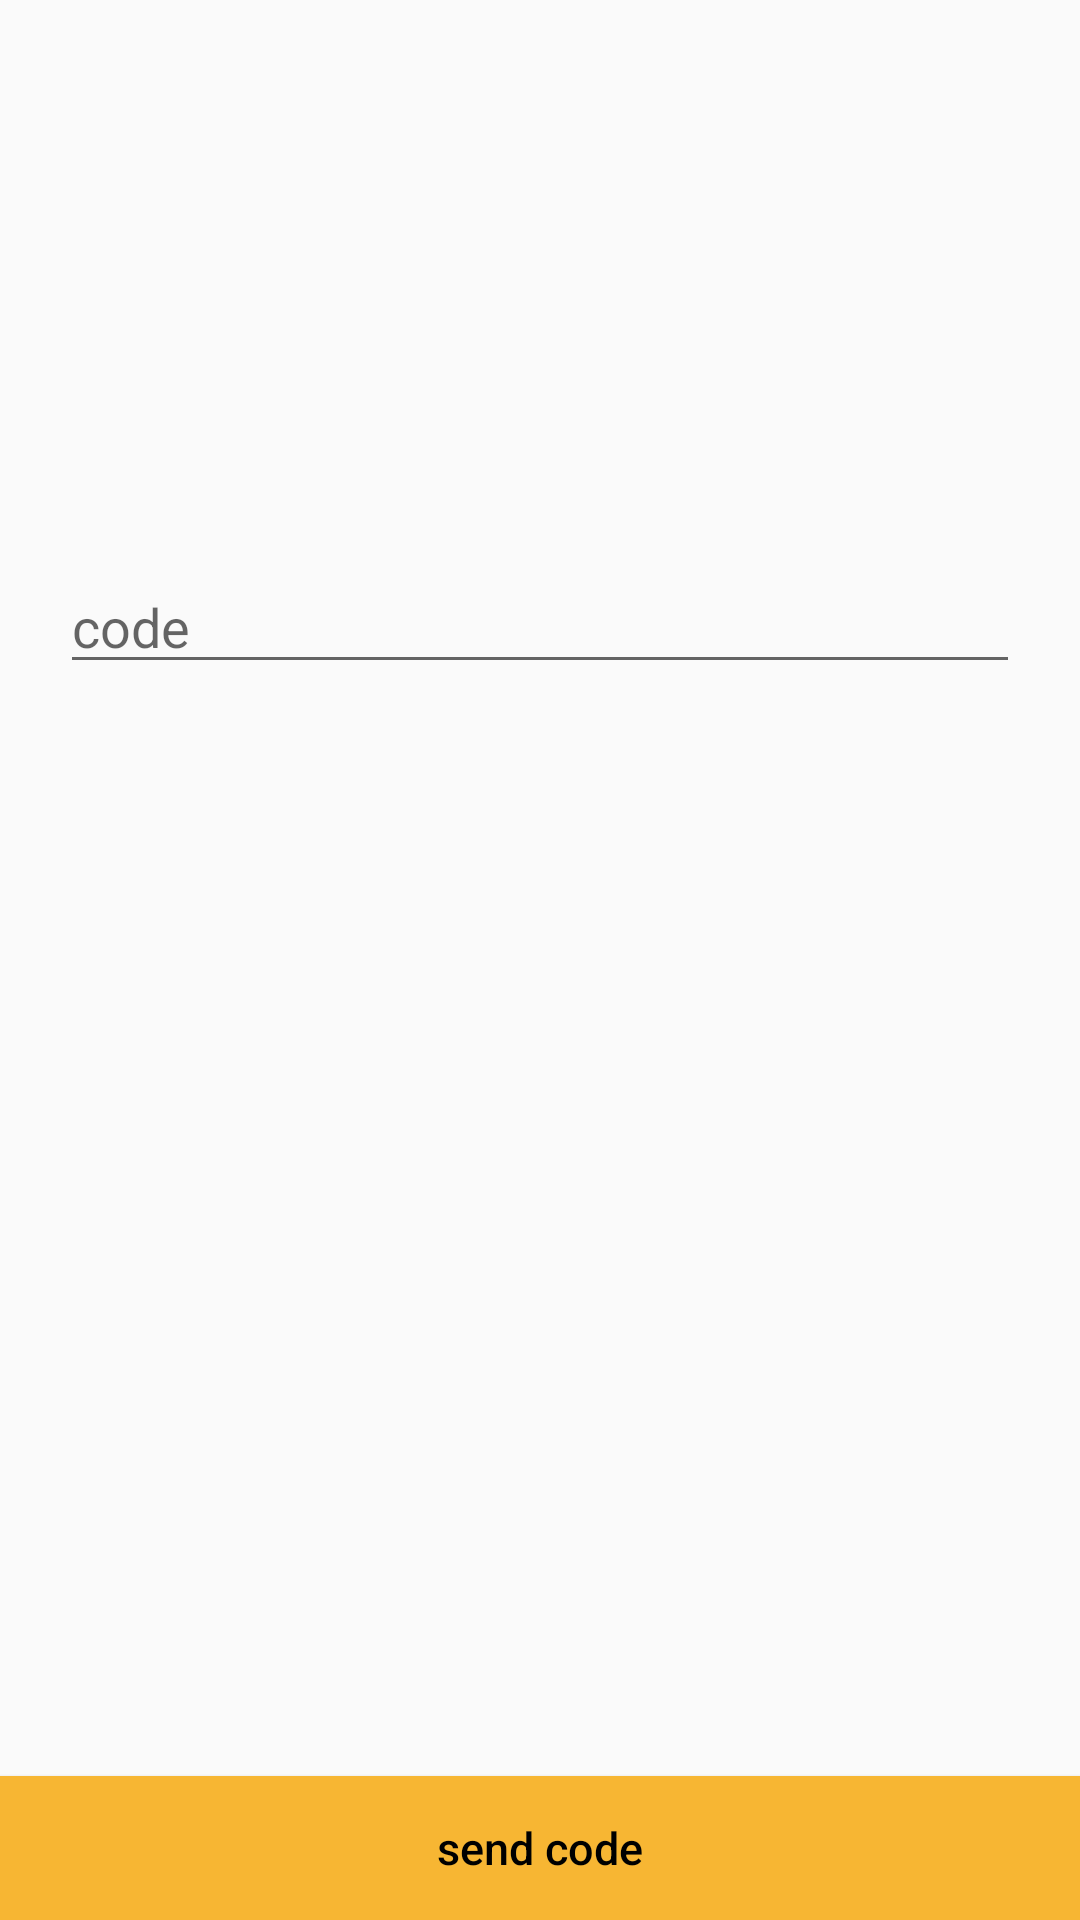

This screen was rendered from an Android layout file. Write that file and the resources it references.
<!-- AndroidManifest.xml: application theme AppTheme -->
<!-- res/layout/activity_code.xml -->
<?xml version="1.0" encoding="utf-8"?>
<android.support.constraint.ConstraintLayout xmlns:android="http://schemas.android.com/apk/res/android"
    xmlns:app="http://schemas.android.com/apk/res-auto"
    xmlns:tools="http://schemas.android.com/tools"
    android:layout_width="match_parent"
    android:layout_height="match_parent"
    tools:context=".activities.CodeActivity">

    <EditText
        android:id="@+id/password_editText_id"
        android:layout_width="match_parent"
        android:inputType="numberDecimal"
        android:layout_height="wrap_content"
        android:layout_marginLeft="20dp"
        android:layout_marginRight="20dp"
        android:layout_marginTop="10dp"
        android:hint="@string/password"
        android:textColor="@color/colorText"
        app:layout_constraintLeft_toLeftOf="parent"
        app:layout_constraintRight_toRightOf="parent"
        app:layout_constraintTop_toTopOf="parent"
        app:layout_constraintBottom_toBottomOf="parent"
        app:layout_constraintVertical_chainStyle="packed"
        app:layout_constraintVertical_bias="0.3"
        />


    <Button
        android:id="@+id/submit_button_id"
        android:layout_width="match_parent"
        android:layout_height="wrap_content"
        android:background="@color/colorAccent"
        android:text="send code"
        android:textAllCaps="false"
        android:textColor="@color/colorText"
        android:textSize="15sp"
        app:layout_constraintBottom_toBottomOf="parent"
        app:layout_constraintLeft_toLeftOf="parent"
        app:layout_constraintRight_toRightOf="parent" />


</android.support.constraint.ConstraintLayout>
<!-- resources referenced by this layout -->
<resources>
  <color name="colorAccent">#f7b633</color>
  <color name="colorText">#000000</color>
  <string name="password">code</string>
  <style name="AppTheme" parent="Theme.AppCompat.Light.NoActionBar">
          
          <item name="colorPrimary">@color/colorPrimary</item>
          <item name="colorPrimaryDark">@color/colorPrimaryDark</item>
          <item name="colorAccent">@color/colorAccent</item>
      </style>
  <color name="colorPrimary">#070d59</color>
  <color name="colorPrimaryDark">#1f3c88</color>
</resources>
